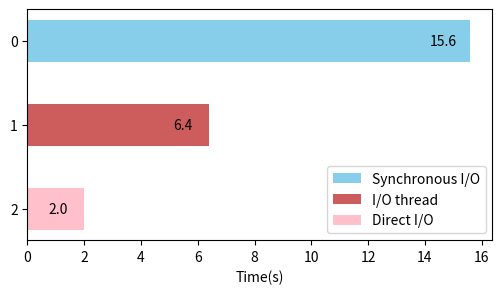

The script that saved this image:
import numpy as np
import matplotlib.pyplot as plt

# io_type = ('Synchronous I/O', 'I/O thread', 'Direct I/O')
io_time = [15.6, 6.4, 2]

ind = np.arange(len(io_time))
width = 0.5

fig, ax = plt.subplots(figsize = (6, 3))

rects = []

rects.append(ax.barh(ind[0], io_time[0], width, color =   'SkyBlue', label = 'Synchronous I/O')[0])
rects.append(ax.barh(ind[1], io_time[1], width, color = 'IndianRed', label =      'I/O thread')[0])
rects.append(ax.barh(ind[2], io_time[2], width, color =      'Pink', label =      'Direct I/O')[0])

ax.set_yticks(ind)
ax.invert_yaxis()
ax.set_xlabel('Time(s)')
ax.legend()

def getmaxof(rects):
	ret = 0
	for rect in rects:
		ret = max(ret, rect.get_width())
	return ret

def autolabel(rect, maxh = 0.2):
	width = rect.get_width()
	ax.text(width - maxh, rect.get_y() + rect.get_height() * 0.5, '%.1f' % width, va = 'center', ha = 'center', fontsize = 10, color = 'Black')

maxh = getmaxof(rects) * 0.06
for rect in rects: autolabel(rect, maxh)

plt.savefig('async.eps', format = 'eps', dpi = 1200, bbox_inches = 'tight')
# plt.show()